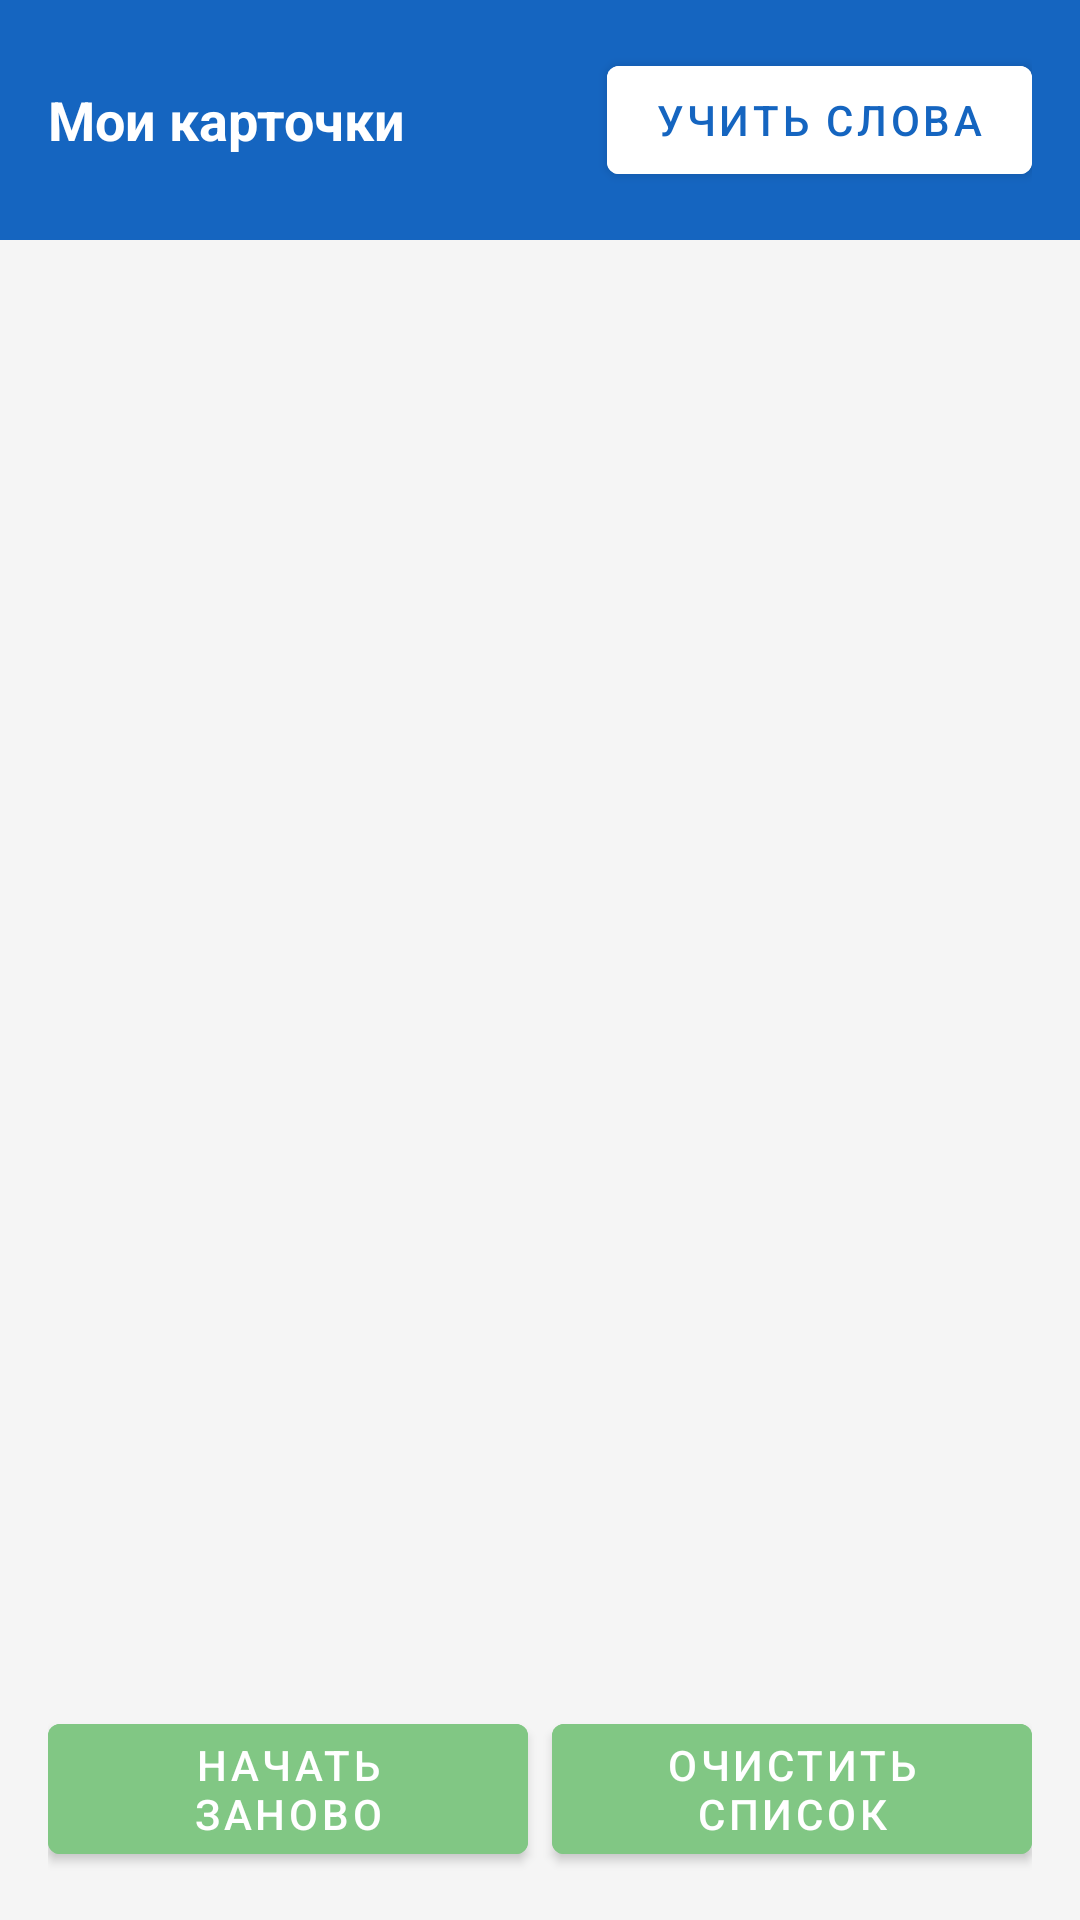

Produce the Android XML layout that renders to this screen, including the resource entries it uses.
<!-- AndroidManifest.xml: application theme Theme.Hebrew -->
<!-- res/layout/fragment_card_list.xml -->
<?xml version="1.0" encoding="utf-8"?>
<androidx.constraintlayout.widget.ConstraintLayout
    xmlns:android="http://schemas.android.com/apk/res/android"
    xmlns:app="http://schemas.android.com/apk/res-auto"
    android:layout_width="match_parent"
    android:layout_height="match_parent"
    android:background="@color/grey_light">

    <LinearLayout
        android:id="@+id/headerLayout"
        android:layout_width="0dp"
        android:layout_height="wrap_content"
        android:orientation="horizontal"
        android:padding="16dp"
        android:background="@color/colorPrimary"
        android:gravity="center_vertical"
        app:layout_constraintTop_toTopOf="parent"
        app:layout_constraintStart_toStartOf="parent"
        app:layout_constraintEnd_toEndOf="parent">

        <TextView
            android:id="@+id/tvCardCount"
            android:layout_width="0dp"
            android:layout_height="wrap_content"
            android:layout_weight="1"
            android:textSize="18sp"
            android:textColor="@color/white"
            android:textStyle="bold"
            android:text="@string/title_card_list" />

        <com.google.android.material.button.MaterialButton
            android:id="@+id/btnLearn"
            android:layout_width="wrap_content"
            android:layout_height="wrap_content"
            android:text="@string/btn_learn"
            android:textColor="@color/colorPrimary"
            android:backgroundTint="@color/white"
            style="@style/Widget.MaterialComponents.Button" />
    </LinearLayout>

    <TextView
        android:id="@+id/tvEmpty"
        android:layout_width="wrap_content"
        android:layout_height="wrap_content"
        android:text="@string/no_cards"
        android:textSize="16sp"
        android:textColor="@color/grey_medium"
        android:visibility="gone"
        app:layout_constraintTop_toTopOf="parent"
        app:layout_constraintBottom_toBottomOf="parent"
        app:layout_constraintStart_toStartOf="parent"
        app:layout_constraintEnd_toEndOf="parent" />

    <androidx.recyclerview.widget.RecyclerView
        android:id="@+id/recyclerCards"
        android:layout_width="0dp"
        android:layout_height="0dp"
        android:padding="8dp"
        android:clipToPadding="false"
        app:layout_constraintTop_toBottomOf="@id/headerLayout"
        app:layout_constraintBottom_toTopOf="@id/bottomButtonBar"
        app:layout_constraintStart_toStartOf="parent"
        app:layout_constraintEnd_toEndOf="parent" />

    <LinearLayout
        android:id="@+id/bottomButtonBar"
        android:layout_width="0dp"
        android:layout_height="wrap_content"
        android:orientation="horizontal"
        android:layout_margin="16dp"
        app:layout_constraintBottom_toBottomOf="parent"
        app:layout_constraintStart_toStartOf="parent"
        app:layout_constraintEnd_toEndOf="parent">

        <com.google.android.material.button.MaterialButton
            android:id="@+id/btnResetAll"
            android:layout_width="0dp"
            android:layout_height="wrap_content"
            android:layout_weight="1"
            android:layout_marginEnd="8dp"
            android:text="@string/btn_restart_all"
            android:backgroundTint="@color/colorClearBtn" />

        <com.google.android.material.button.MaterialButton
            android:id="@+id/btnClearAll"
            android:layout_width="0dp"
            android:layout_height="wrap_content"
            android:layout_weight="1"
            android:text="@string/btn_clear_all"
            android:backgroundTint="@color/colorClearBtn" />

    </LinearLayout>

</androidx.constraintlayout.widget.ConstraintLayout>
<!-- resources referenced by this layout -->
<resources>
  <color name="colorClearBtn">#81C784</color>
  <color name="colorPrimary">#1565C0</color>
  <color name="grey_light">#F5F5F5</color>
  <color name="grey_medium">#9E9E9E</color>
  <color name="white">#FFFFFFFF</color>
  <string name="btn_clear_all">Очистить список</string>
  <string name="btn_learn">Учить слова</string>
  <string name="btn_restart_all">Начать заново</string>
  <string name="no_cards">Нет сохранённых карточек</string>
  <string name="title_card_list">Мои карточки</string>
  <style name="Theme.Hebrew" parent="Theme.MaterialComponents.DayNight.NoActionBar">
          <item name="colorPrimary">@color/colorPrimary</item>
          <item name="colorPrimaryVariant">@color/colorPrimaryDark</item>
          <item name="colorOnPrimary">@color/white</item>
          <item name="colorSecondary">@color/colorAccent</item>
          <item name="colorOnSecondary">@color/black</item>
          <item name="android:statusBarColor">@color/colorPrimaryDark</item>
      </style>
  <color name="colorPrimaryDark">#0D47A1</color>
  <color name="colorAccent">#FFB300</color>
  <color name="black">#FF000000</color>
</resources>
